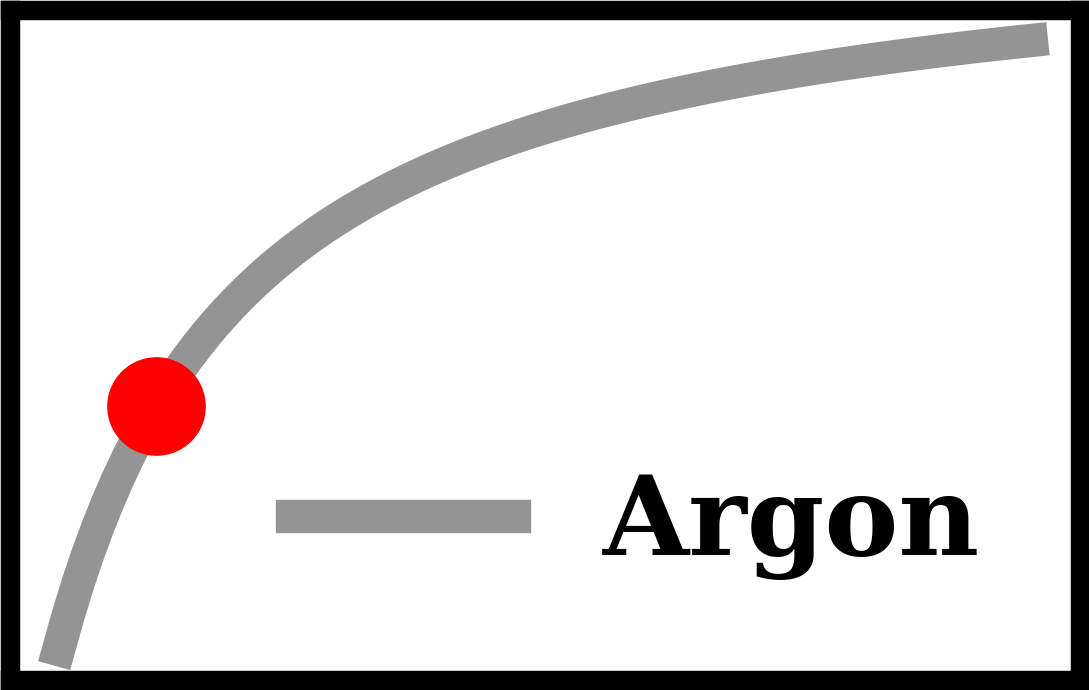
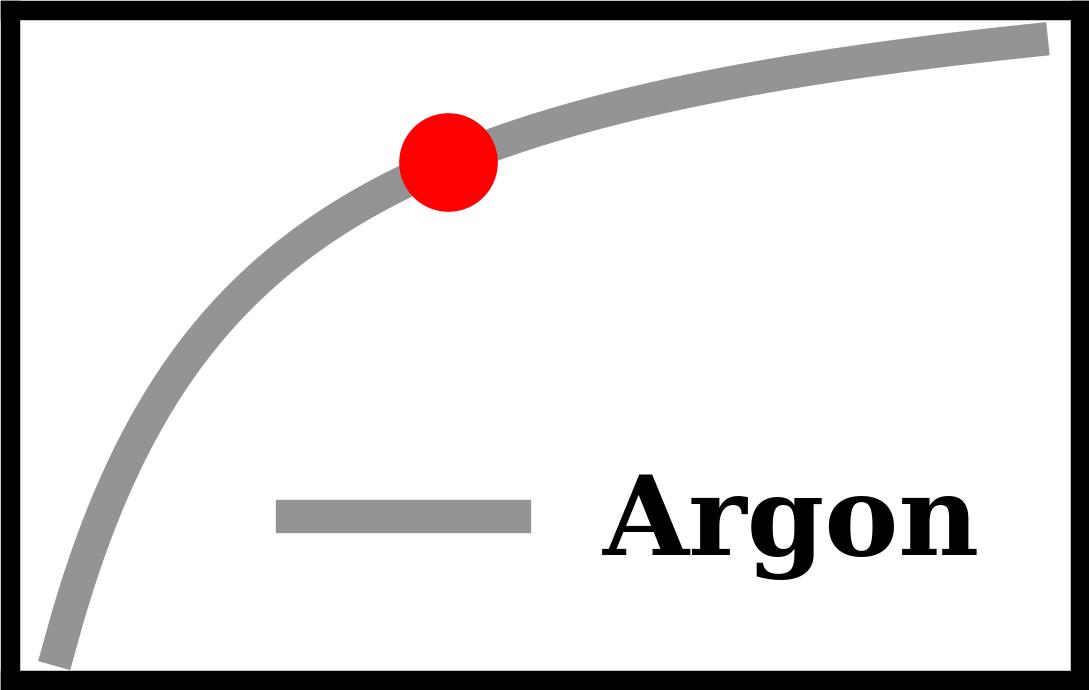
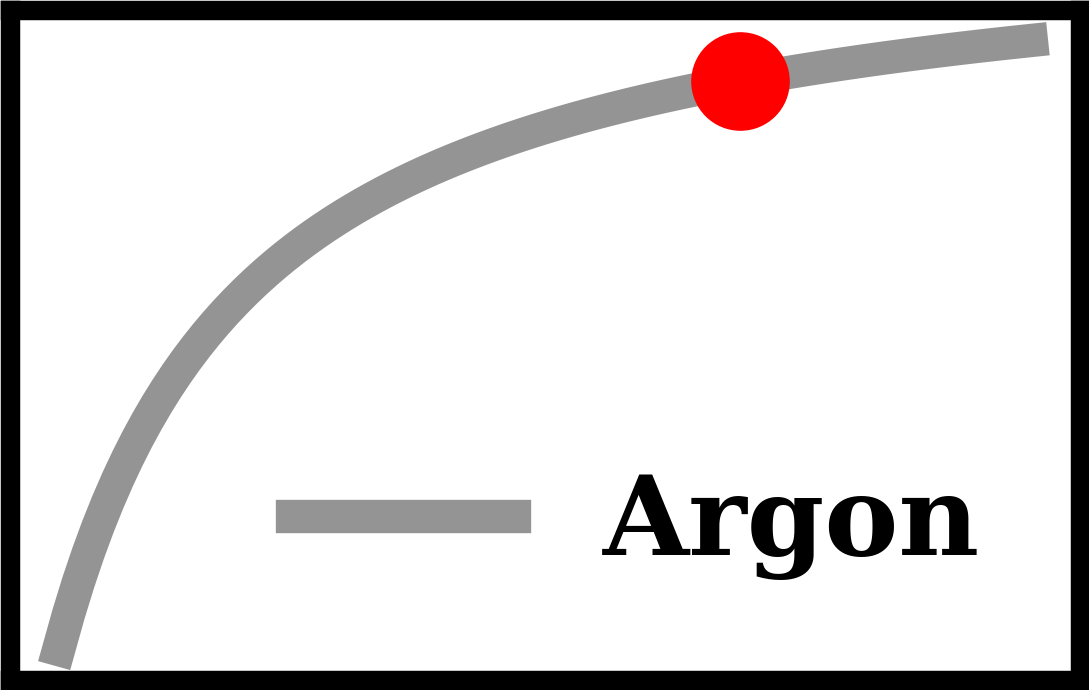
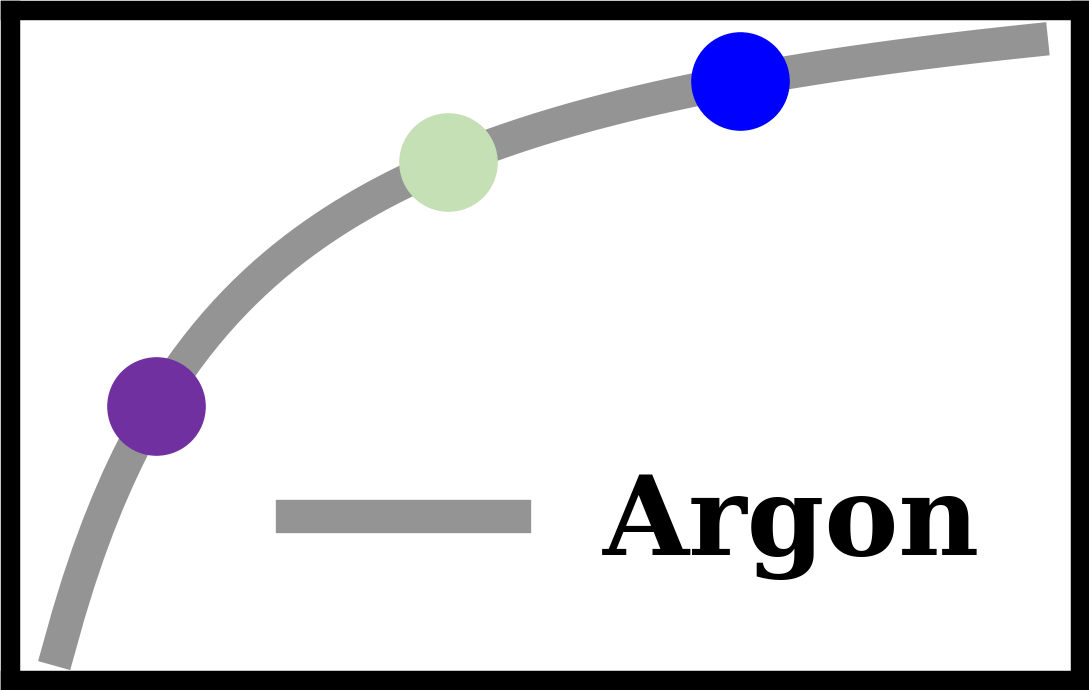
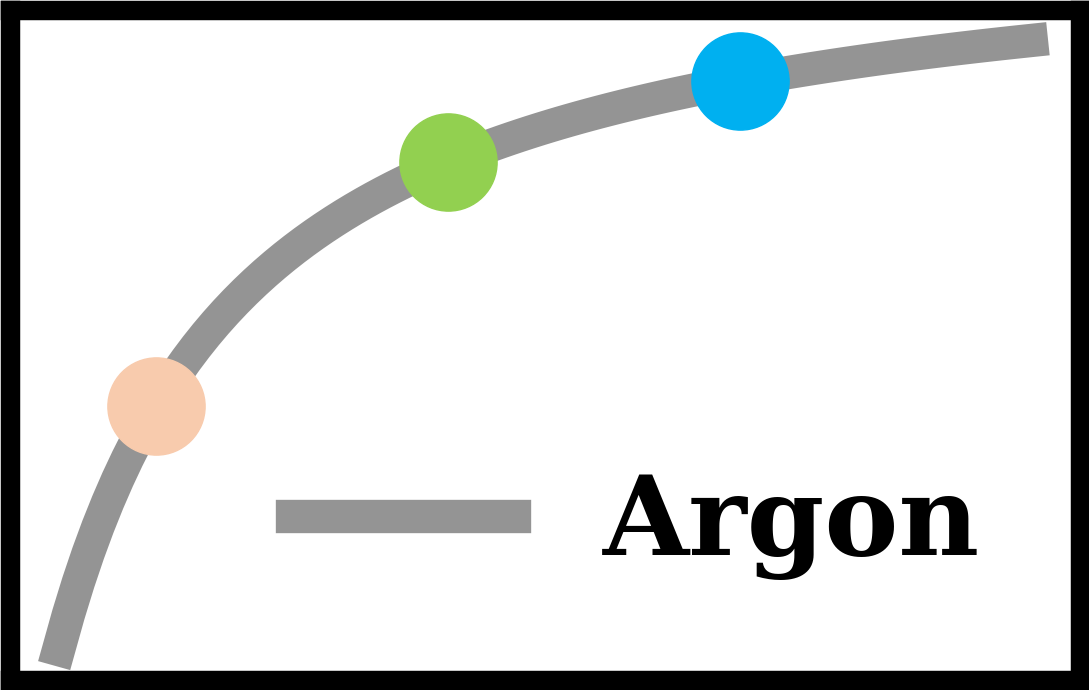
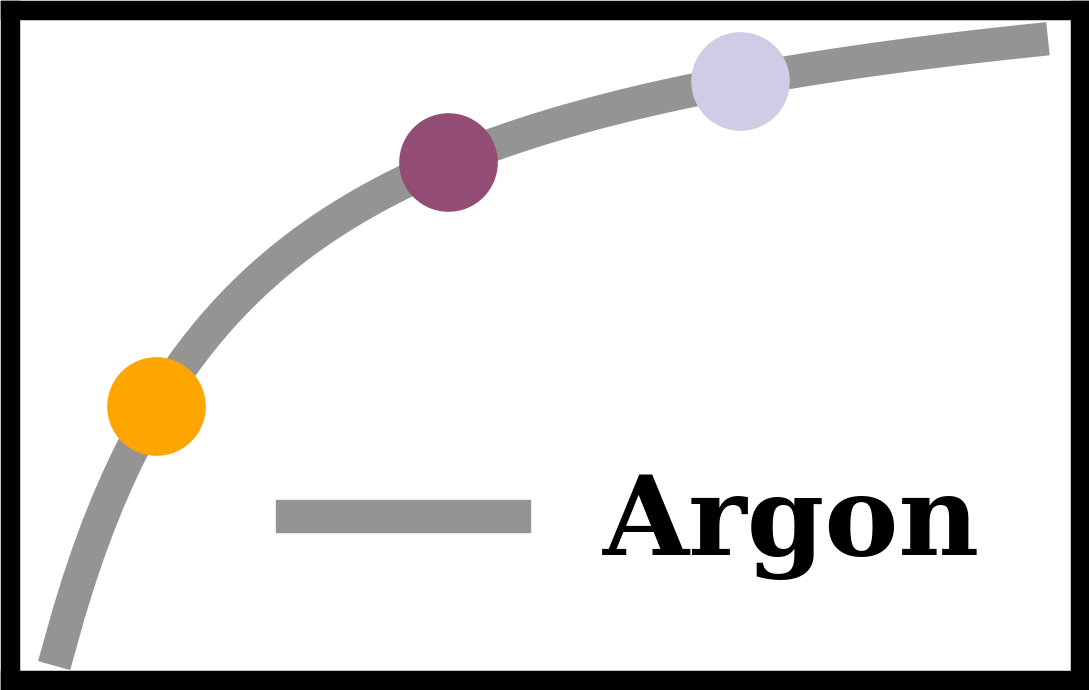
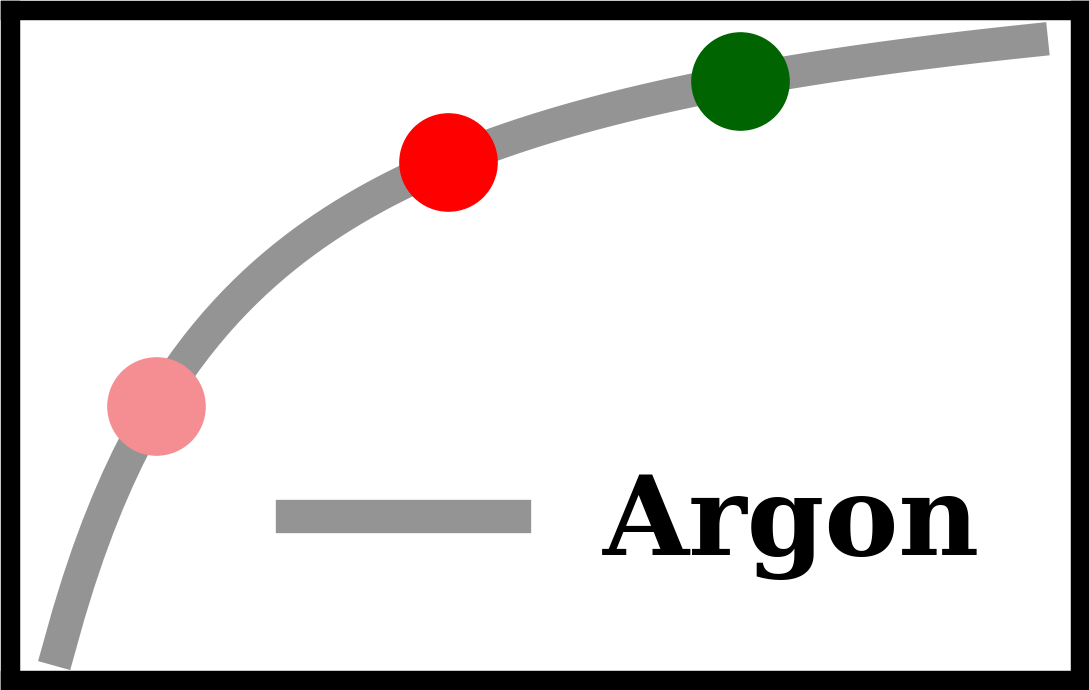

These figures' Python source, in order:
import numpy as np
import matplotlib.pyplot as plt

plt.rcParams['font.family'] = 'serif'
plt.rcParams["figure.figsize"] = [11, 7]
plt.rcParams["axes.edgecolor"] = "black"
plt.rcParams["axes.linewidth"] = 14.0

fontdict_t = {'fontsize': 20, 'weight': 'bold', 'ha': 'center'}
fontdict_x = {'fontsize': 26, 'weight': 'bold', 'ha': 'center'}
fontdict_y = {'fontsize': 26, 'weight': 'bold', 'va': 'baseline', 'ha': 'center'}
fontdict_l = {'size': 80, 'weight': 'bold'}

def Isotherm(x, K):
    theta = (K * x) / (1 + K * x)
    return theta

# Relative pressure range
x = np.linspace(0, 1, 100)   # P/P0

# Langmuir constant
K = 5

# Fractional loading
theta = Isotherm(x, K)

#XPTS = np.array([0.1, 0.2, 0.4, 0.6, 0.8])
XPTS = np.array([0.1, 0.4, 0.7])
YPTS = Isotherm(XPTS, K)

for i in range(len(XPTS)):
    
    plt.figure()
    
    plt.plot(x, theta, linestyle='-', color='#4D4D4D', linewidth=24.0, alpha=0.6, label='Argon')
    
    xpts = XPTS[i]
    ypts = YPTS[i]
    
    plt.plot(xpts, ypts, marker='o', markersize=70, color='red')
    
    plt.legend(loc='best', prop=fontdict_l, frameon=False)
    plt.xticks([])
    plt.yticks([])
    
    #plt.grid(True)

    plt.tight_layout()

    plt.savefig(f"{i}_Upper.pdf", format='pdf')

icolor1=['#7030A0', '#C5E0B4', '#0000FF']
icolor2=['#F8CBAD', '#92D050', '#00B0F0']
icolor3=['#FFA500', '#934D75', '#D0CCE5']
icolor4=['#F48E92', '#FF0000', '#006400']

icolor = [icolor1, icolor2, icolor3, icolor4]

for i, iicolor in enumerate(icolor):
    plt.figure()
    
    plt.plot(x, theta, linestyle='-', color='#4D4D4D', linewidth=24.0, alpha=0.6, label='Argon')
    
    plt.plot(XPTS[0], YPTS[0], marker='o', markersize=70, color=iicolor[0])
    plt.plot(XPTS[1], YPTS[1], marker='o', markersize=70, color=iicolor[1])
    plt.plot(XPTS[2], YPTS[2], marker='o', markersize=70, color=iicolor[2])
    
    plt.legend(loc='best', prop=fontdict_l, frameon=False)
    plt.xticks([])
    plt.yticks([])

    plt.tight_layout()

    plt.savefig(f"{i}_Lower.pdf", format='pdf')

plt.show()
